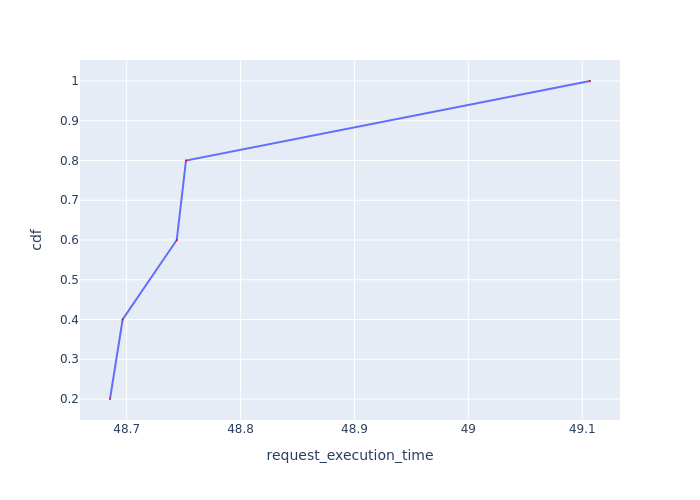

Source data for this figure (header and first rows):
Request Id, request_execution_time, cdf
0_2, 48.69, 0.2
0_3, 48.7, 0.4
0_4, 48.74, 0.6
0_1, 48.75, 0.8
0_0, 49.11, 1.0
